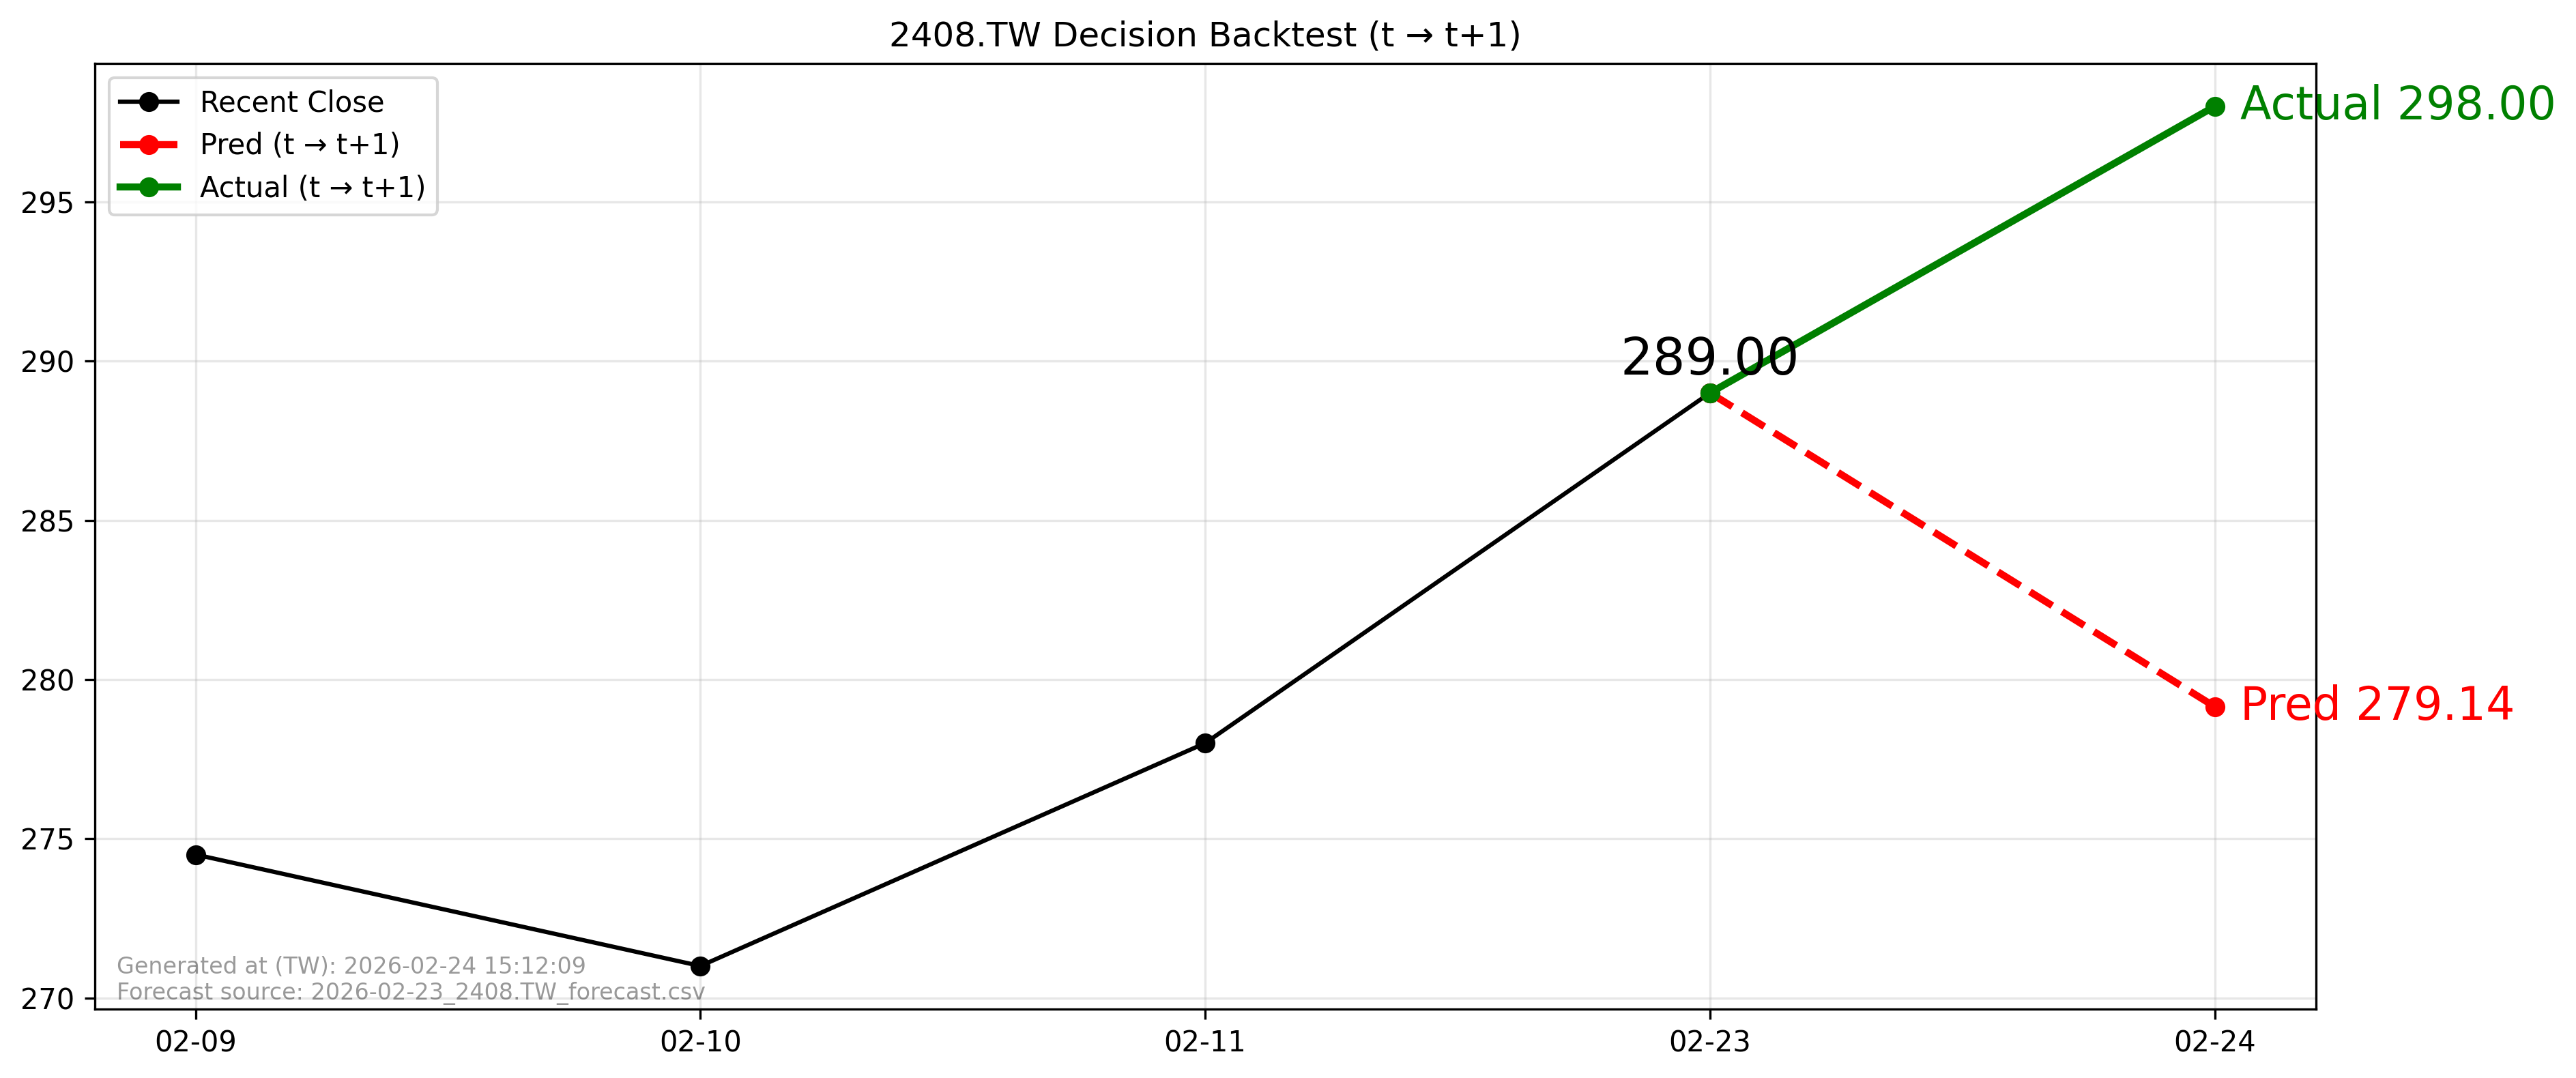

The data file committed next to this chart (first rows):
forecast_file, forecast_asof_date, t, t1, close_t, pred_t1, actual_t1, direction_pred, direction_actual, aligned
2026-02-23_2408.TW_forecast.csv, 2026-02-23, 2026-02-23, 2026-02-24, 289.0, 279.1, 298.0, -1, 1, True
